The GitHub repository endlesslightz/WBC-Classification-with-FastAPI contains a labelled image folder "wbc" with 5 categories: basofil, eosinofil, limfosit, monosit, neutrofil. Examples follow, each with its label.

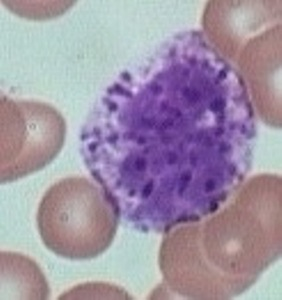
Label: basofil

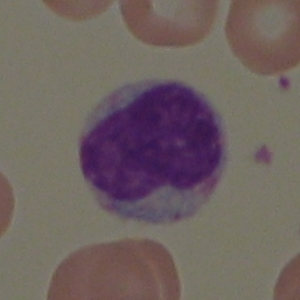
Label: monosit

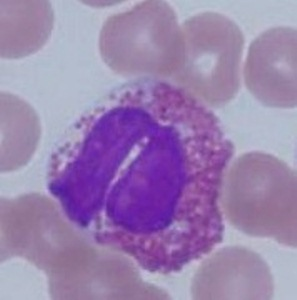
Label: eosinofil

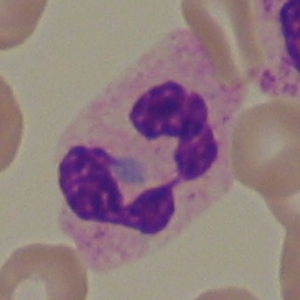
Label: neutrofil

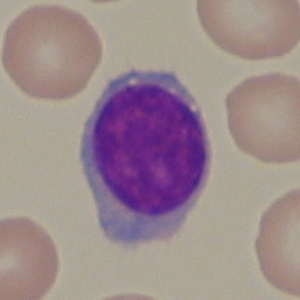
Label: limfosit

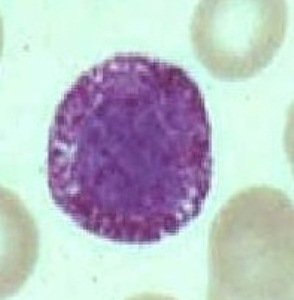
Label: basofil
